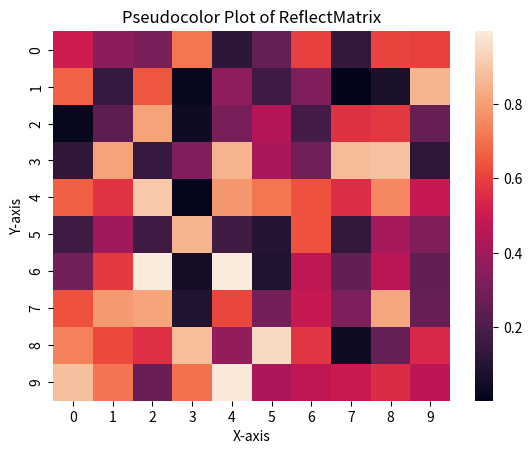

Write the Python code that produced this figure.
import seaborn as sns
import numpy as np
import matplotlib.pyplot as plt

# 假设存在一个二维矩阵 ReflectMatrix，表示反射率的矩阵
ReflectMatrix = np.random.rand(10, 10)  # 替换为实际的 ReflectMatrix 数据

# 绘制伪彩图
sns.heatmap(ReflectMatrix)

# 添加标题和标签
plt.title('Pseudocolor Plot of ReflectMatrix')
plt.xlabel('X-axis')
plt.ylabel('Y-axis')

# 显示伪彩图
plt.show()